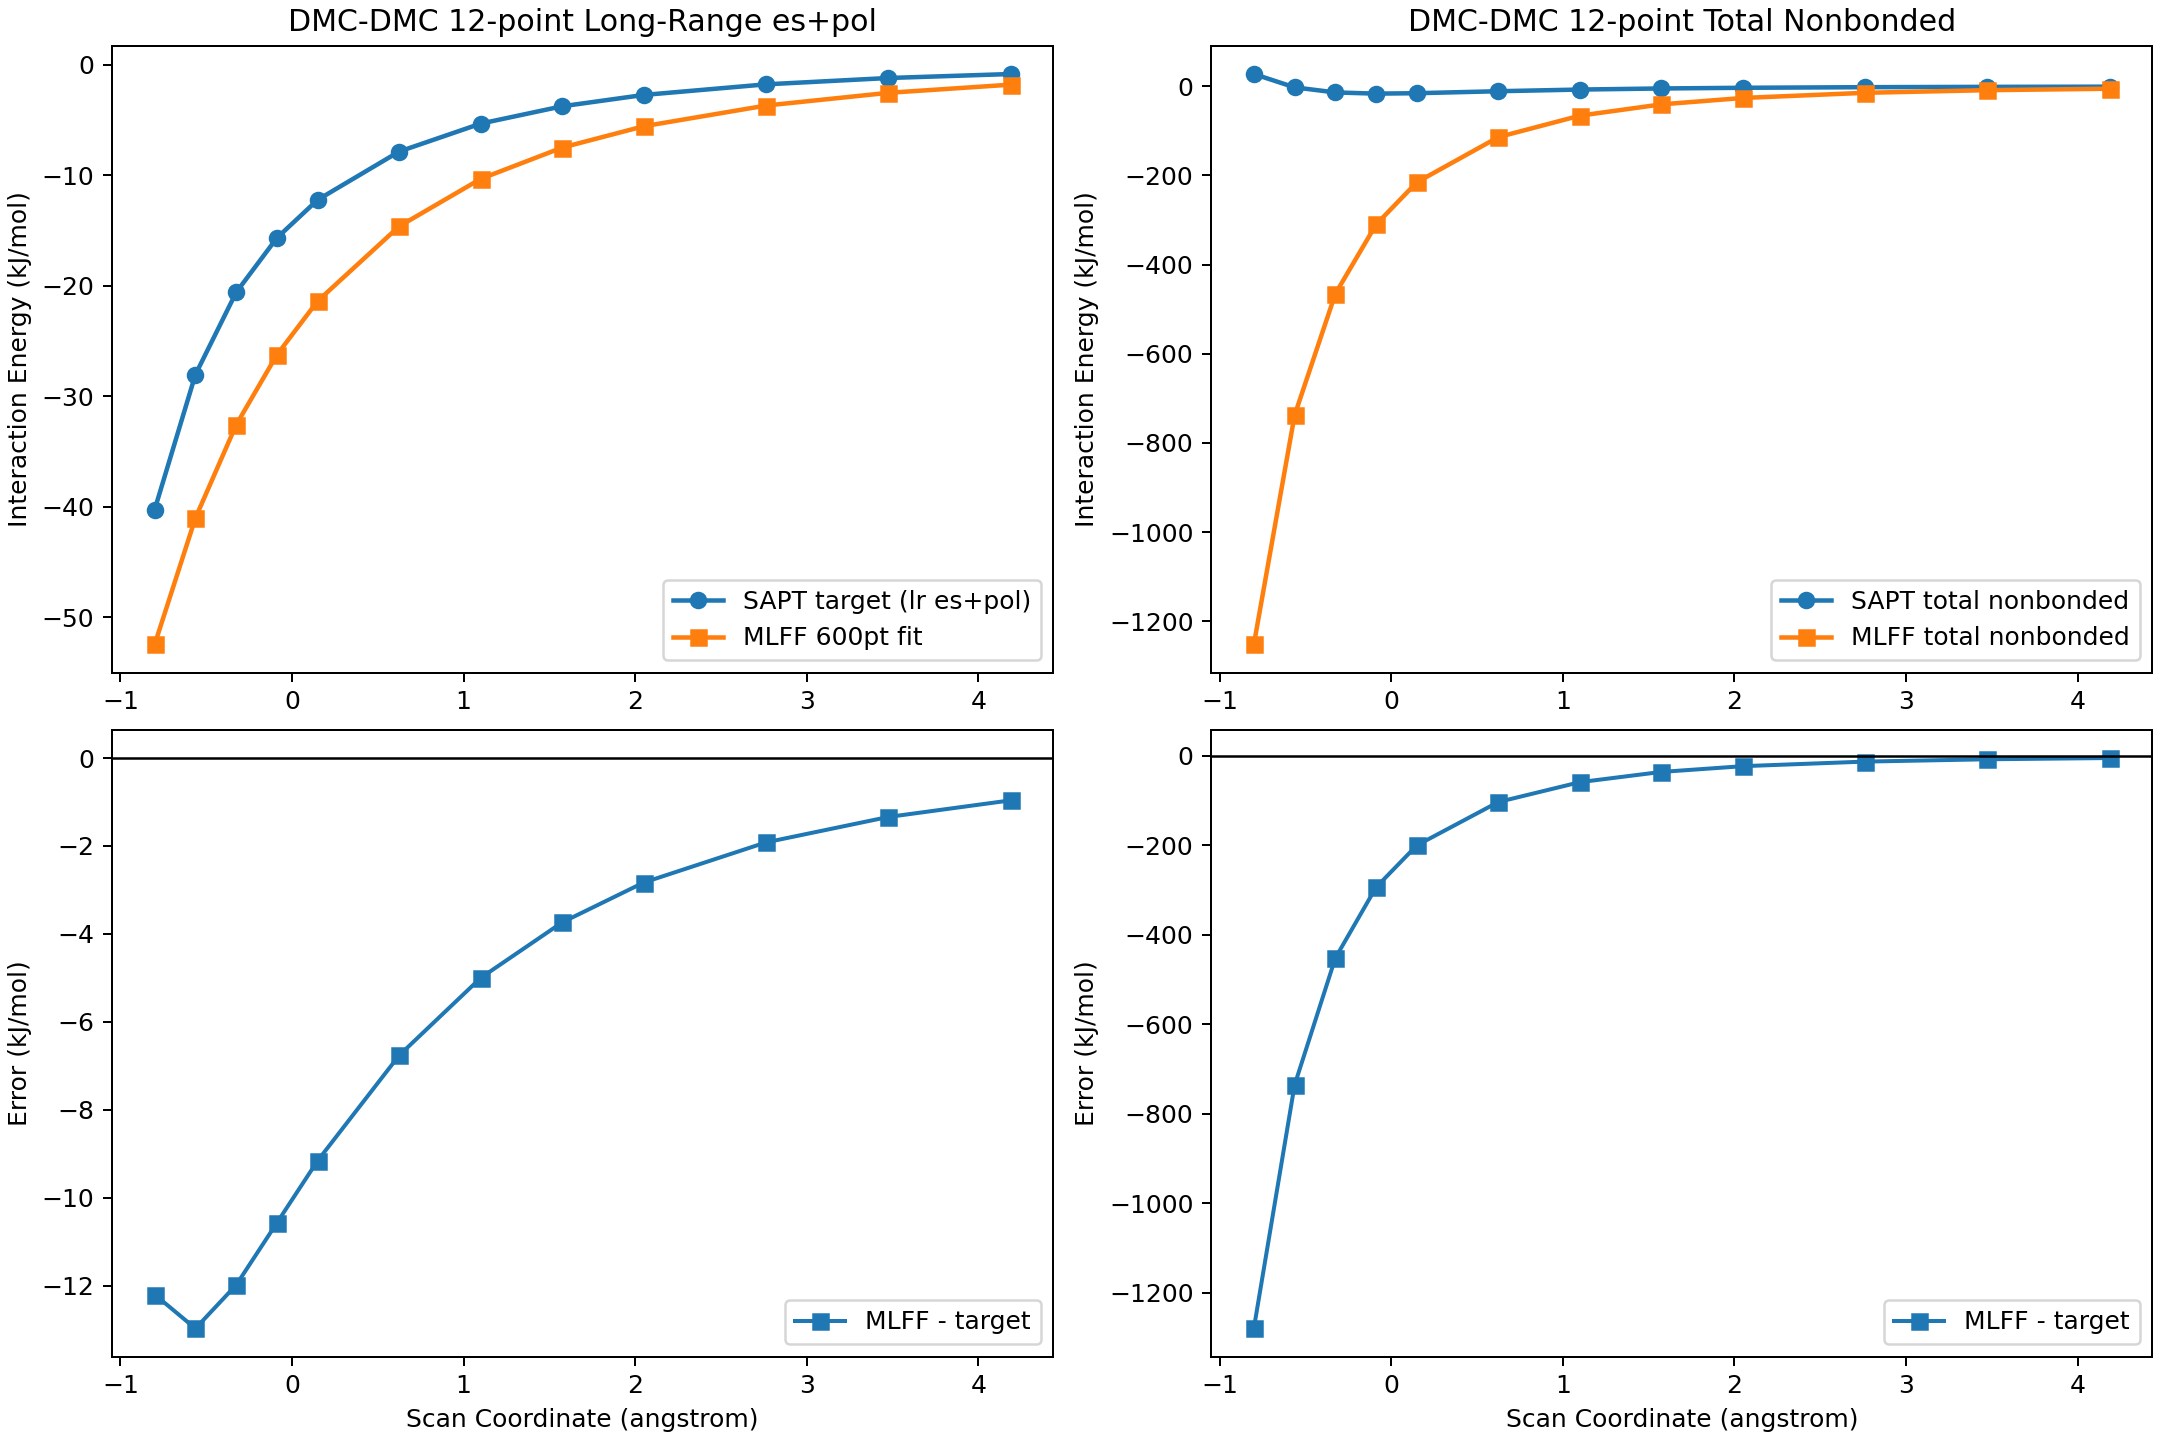

The data file committed next to this chart (first rows):
shift_angstrom, target_lr_espol_kj_mol, predicted_lr_espol_kj_mol, lr_espol_error_kj_mol, target_total_nonbonded_kj_mol, predicted_total_nonbonded_kj_mol, total_nonbonded_error_kj_mol
-0.8, -40.25, -52.45, -12.2, 27.42, -1252, -1279
-0.5625, -28.04, -41.01, -12.97, -2.504, -737.8, -735.3
-0.325, -20.6, -32.58, -11.99, -13.88, -465.5, -451.6
-0.0875, -15.67, -26.24, -10.57, -16.56, -310, -293.4
0.15, -12.22, -21.38, -9.157, -15.6, -215.4, -199.8
0.625, -7.858, -14.62, -6.763, -11.16, -114.1, -102.9
1.1, -5.33, -10.33, -5.001, -7.417, -65.98, -58.56
1.575, -3.761, -7.499, -3.738, -4.978, -40.64, -35.67
2.05, -2.738, -5.57, -2.832, -3.444, -26.29, -22.84
2.763, -1.779, -3.697, -1.919, -2.104, -14.69, -12.59
3.475, -1.205, -2.546, -1.341, -1.364, -8.795, -7.431
4.188, -0.8448, -1.808, -0.9632, -0.9268, -5.558, -4.631
